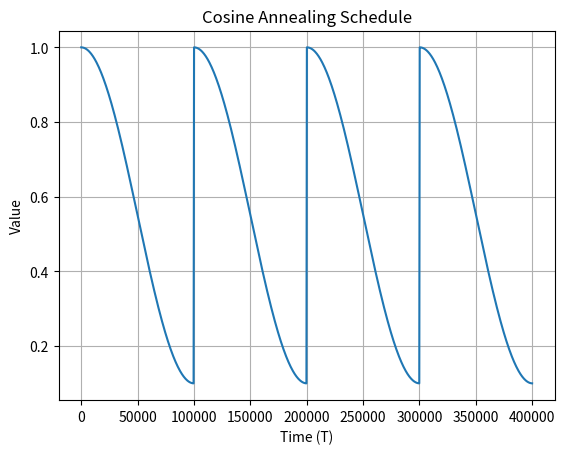

This figure's Python source:
import numpy as np


class DecayThenFlatSchedule():

    def __init__(self,
                 start,
                 finish,
                 time_length,
                 decay="exp"):

        self.start = start
        self.finish = finish
        self.time_length = time_length
        self.delta = (self.start - self.finish) / self.time_length
        self.decay = decay

        if self.decay in ["exp"]:
            self.exp_scaling = (-1) * self.time_length / np.log(self.finish) if self.finish > 0 else 1

    def eval(self, T):
        if self.decay in ["linear"]:
            return max(self.finish, self.start - self.delta * T)
        elif self.decay in ["exp"]:
            return min(self.start, max(self.finish, np.exp(- T / self.exp_scaling)))
    pass

class CosineAnnealingSchedule():
    """
    余弦退火调度器，类似于PyTorch的CosineAnnealingLR
    """
    def __init__(
        self,
        start,
        finish,
        time_length,
        restart_period=None
    ):
        """
        参数:
            start: 初始值
            finish: 最小值
            time_length: 总的调度时间长度
            restart_period: 重启周期，如果不为None，则会每隔restart_period重新开始
        """
        self.start = start
        self.finish = finish
        self.time_length = time_length
        self.restart_period = restart_period if restart_period is not None else time_length
        self.amplitude = start - finish  # 振幅

    def eval(self, T):
        """
        在时刻T评估当前值
        """
        # 如果设置了重启周期，计算在当前周期内的位置
        if self.restart_period is not None:
            T = T % self.restart_period
            
        # 确保T在有效范围内
        T = min(T, self.time_length)
        
        # 计算余弦退火值
        cosine_factor = 0.5 * (1 + np.cos(np.pi * T / self.time_length))
        current_value = self.finish + self.amplitude * cosine_factor
        
        return current_value

if __name__ == "__main__":
    import numpy as np
    import matplotlib.pyplot as plt
    # 测试 CosineAnnealingSchedule
    schedule = CosineAnnealingSchedule(start=1.0, finish=0.1, time_length=100000, restart_period=100100)
    T_values = np.linspace(0, 400000, 1000)  # 从0到400000的时间点
    values = [schedule.eval(T) for T
        in T_values]
    plt.plot(T_values, values)
    plt.title("Cosine Annealing Schedule")
    plt.xlabel("Time (T)")
    plt.ylabel("Value")
    plt.grid()
    plt.show()
